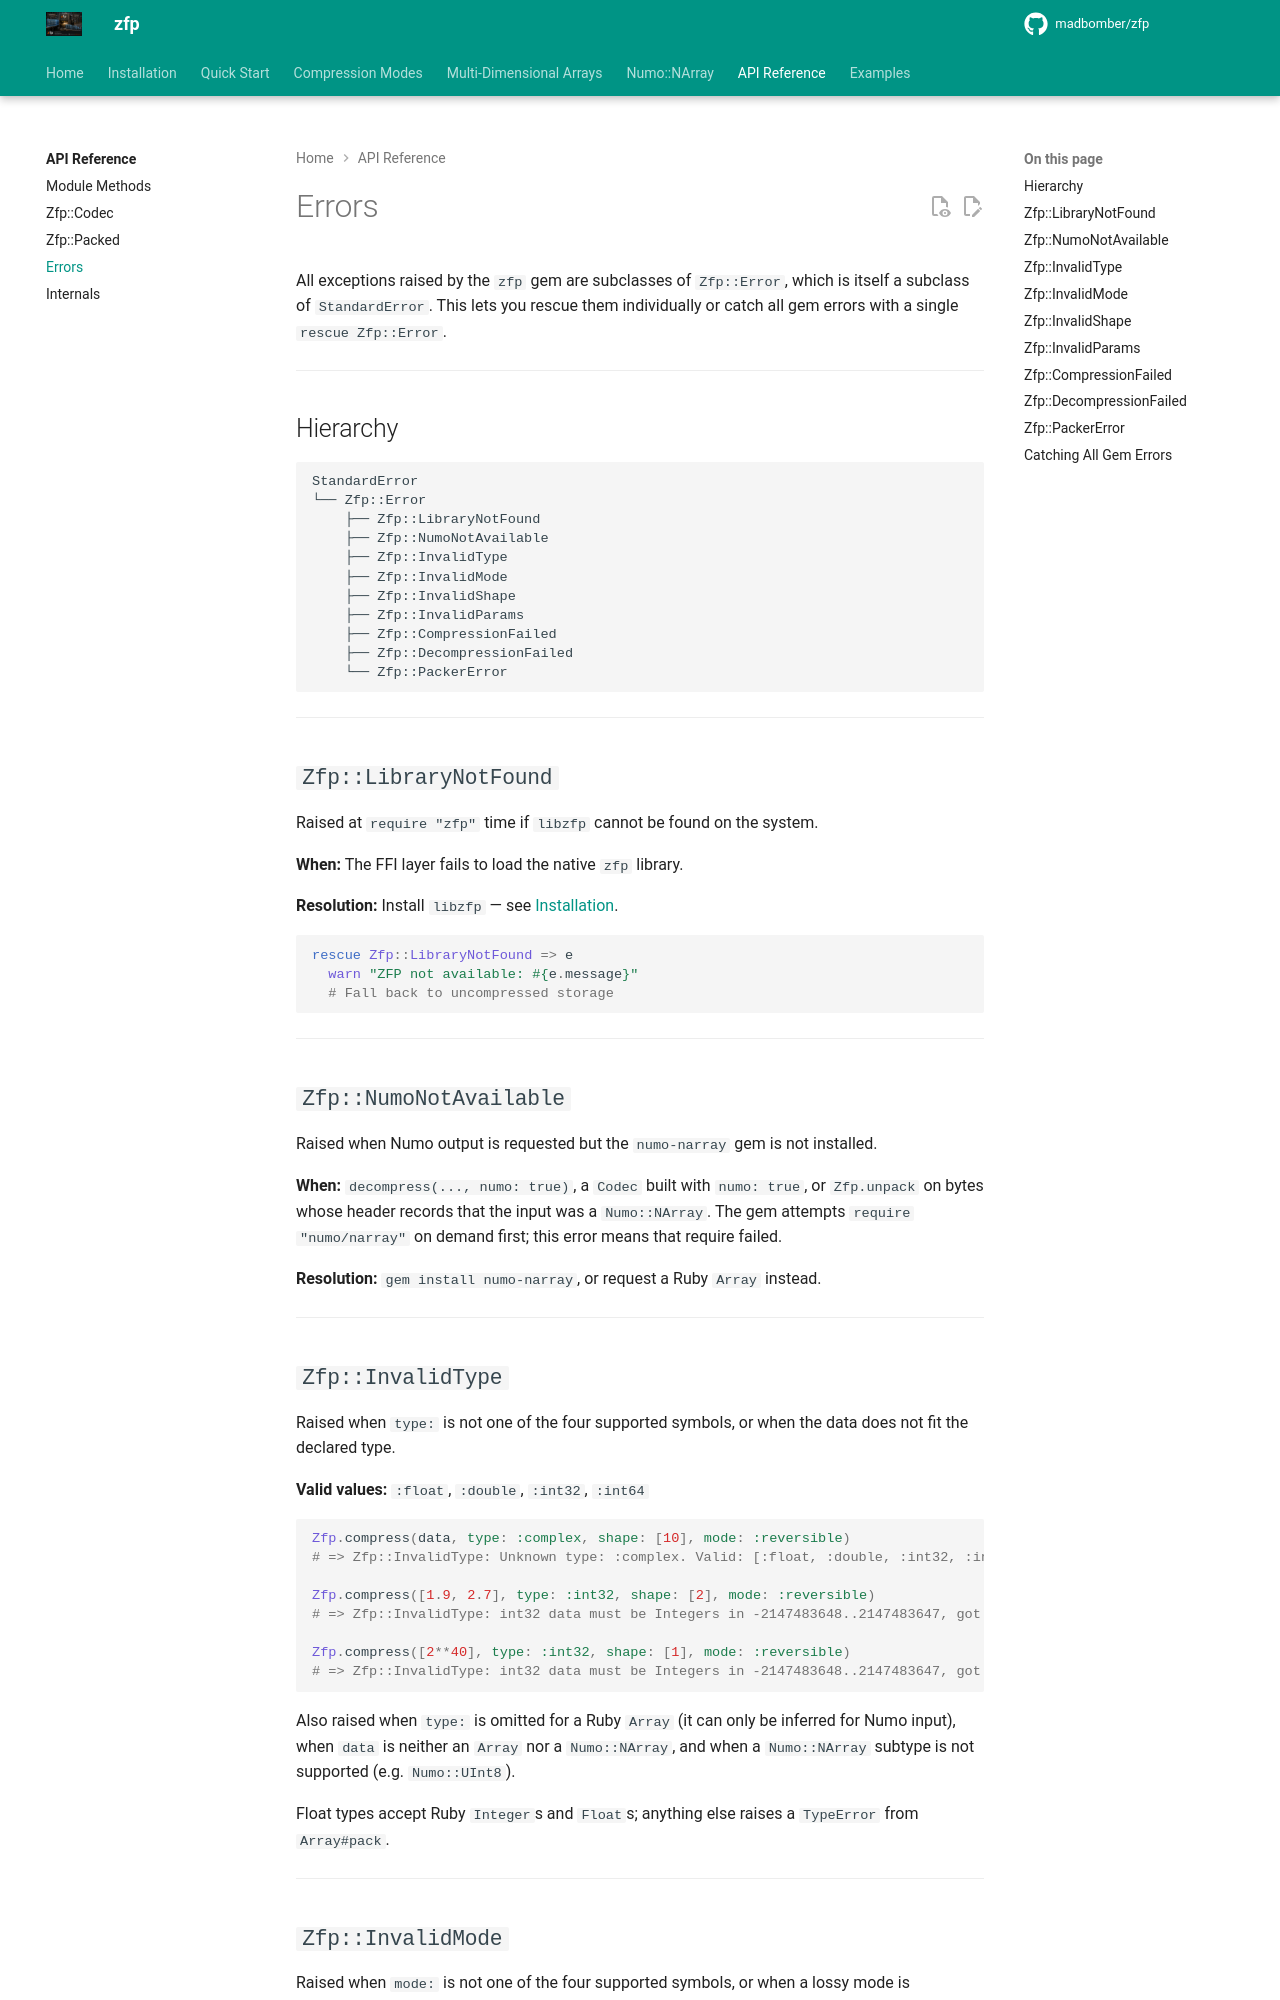

repository: MadBomber/zfp · page: api/errors/index.html · generator: mkdocs

# Errors

All exceptions raised by the `zfp` gem are subclasses of `Zfp::Error`, which is itself a subclass of `StandardError`. This lets you rescue them individually or catch all gem errors with a single `rescue Zfp::Error`.

---

## Hierarchy

```
StandardError
└── Zfp::Error
    ├── Zfp::LibraryNotFound
    ├── Zfp::NumoNotAvailable
    ├── Zfp::InvalidType
    ├── Zfp::InvalidMode
    ├── Zfp::InvalidShape
    ├── Zfp::InvalidParams
    ├── Zfp::CompressionFailed
    ├── Zfp::DecompressionFailed
    └── Zfp::PackerError
```

---

## `Zfp::LibraryNotFound`

Raised at `require "zfp"` time if `libzfp` cannot be found on the system.

**When:** The FFI layer fails to load the native `zfp` library.

**Resolution:** Install `libzfp` — see [Installation](../installation.md).

```ruby
rescue Zfp::LibraryNotFound => e
  warn "ZFP not available: #{e.message}"
  # Fall back to uncompressed storage
```

---

## `Zfp::NumoNotAvailable`

Raised when Numo output is requested but the `numo-narray` gem is not installed.

**When:** `decompress(..., numo: true)`, a `Codec` built with `numo: true`, or `Zfp.unpack` on bytes whose header records that the input was a `Numo::NArray`. The gem attempts `require "numo/narray"` on demand first; this error means that require failed.

**Resolution:** `gem install numo-narray`, or request a Ruby `Array` instead.

---

## `Zfp::InvalidType`

Raised when `type:` is not one of the four supported symbols, or when the data does not fit the declared type.

**Valid values:** `:float`, `:double`, `:int32`, `:int64`

```ruby
Zfp.compress(data, type: :complex, shape: [10], mode: :reversible)
# => Zfp::InvalidType: Unknown type: :complex. Valid: [:float, :double, :int32, :int64]

Zfp.compress([1.9, 2.7], type: :int32, shape: [2], mode: :reversible)
# => Zfp::InvalidType: int32 data must be Integers in -2147483648..2147483647, got 1.9

Zfp.compress([2**40], type: :int32, shape: [1], mode: :reversible)
# => Zfp::InvalidType: int32 data must be Integers in -2147483648..2147483647, got 1099511627776
```

Also raised when `type:` is omitted for a Ruby `Array` (it can only be inferred for Numo input), when `data` is neither an `Array` nor a `Numo::NArray`, and when a `Numo::NArray` subtype is not supported (e.g. `Numo::UInt8`).

Float types accept Ruby `Integer`s and `Float`s; anything else raises a `TypeError` from `Array#pack`.

---
